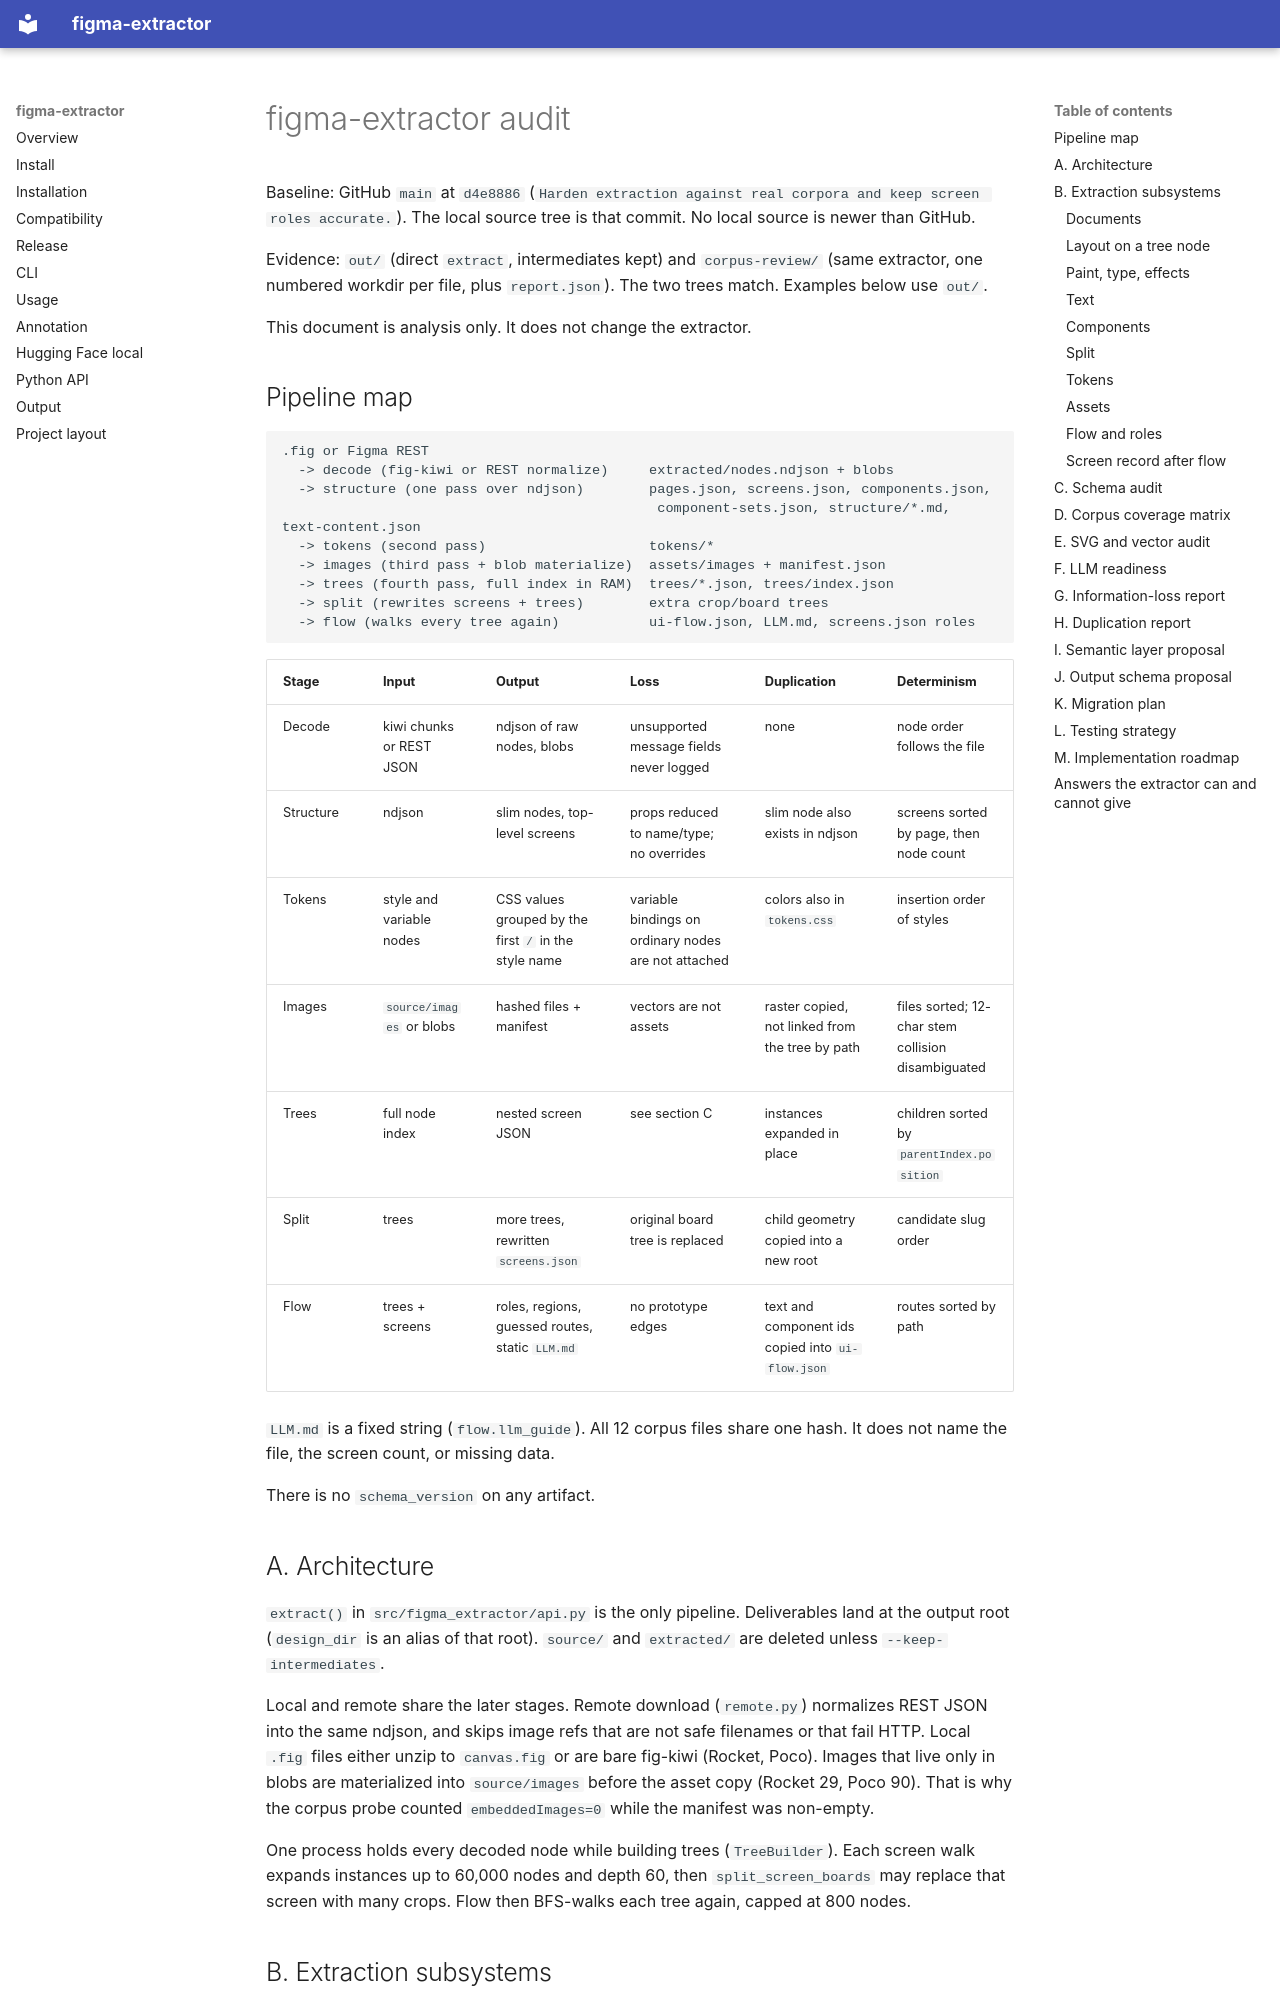

repository: vickykumar7125/figma-extractor · page: redesign/AUDIT/index.html · generator: mkdocs

# figma-extractor audit

Baseline: GitHub `main` at `d4e8886` (`Harden extraction against real corpora and keep screen roles accurate.`). The local source tree is that commit. No local source is newer than GitHub.

Evidence: `out/` (direct `extract`, intermediates kept) and `corpus-review/` (same extractor, one numbered workdir per file, plus `report.json`). The two trees match. Examples below use `out/`.

This document is analysis only. It does not change the extractor.

## Pipeline map

```text
.fig or Figma REST
  -> decode (fig-kiwi or REST normalize)     extracted/nodes.ndjson + blobs
  -> structure (one pass over ndjson)        pages.json, screens.json, components.json,
                                              component-sets.json, structure/*.md, text-content.json
  -> tokens (second pass)                    tokens/*
  -> images (third pass + blob materialize)  assets/images + manifest.json
  -> trees (fourth pass, full index in RAM)  trees/*.json, trees/index.json
  -> split (rewrites screens + trees)        extra crop/board trees
  -> flow (walks every tree again)           ui-flow.json, LLM.md, screens.json roles
```

| Stage | Input | Output | Loss | Duplication | Determinism |
| --- | --- | --- | --- | --- | --- |
| Decode | kiwi chunks or REST JSON | ndjson of raw nodes, blobs | unsupported message fields never logged | none | node order follows the file |
| Structure | ndjson | slim nodes, top-level screens | props reduced to name/type; no overrides | slim node also exists in ndjson | screens sorted by page, then node count |
| Tokens | style and variable nodes | CSS values grouped by the first `/` in the style name | variable bindings on ordinary nodes are not attached | colors also in `tokens.css` | insertion order of styles |
| Images | `source/images` or blobs | hashed files + manifest | vectors are not assets | raster copied, not linked from the tree by path | files sorted; 12-char stem collision disambiguated |
| Trees | full node index | nested screen JSON | see section C | instances expanded in place | children sorted by `parentIndex.position` |
| Split | trees | more trees, rewritten `screens.json` | original board tree is replaced | child geometry copied into a new root | candidate slug order |
| Flow | trees + screens | roles, regions, guessed routes, static `LLM.md` | no prototype edges | text and component ids copied into `ui-flow.json` | routes sorted by path |

`LLM.md` is a fixed string (`flow.llm_guide`). All 12 corpus files share one hash. It does not name the file, the screen count, or missing data.

There is no `schema_version` on any artifact.

## A. Architecture

`extract()` in `src/figma_extractor/api.py` is the only pipeline. Deliverables land at the output root (`design_dir` is an alias of that root). `source/` and `extracted/` are deleted unless `--keep-intermediates`.

Local and remote share the later stages. Remote download (`remote.py`) normalizes REST JSON into the same ndjson, and skips image refs that are not safe filenames or that fail HTTP. Local `.fig` files either unzip to `canvas.fig` or are bare fig-kiwi (Rocket, Poco). Images that live only in blobs are materialized into `source/images` before the asset copy (Rocket 29, Poco 90). That is why the corpus probe counted `embeddedImages=0` while the manifest was non-empty.

One process holds every decoded node while building trees (`TreeBuilder`). Each screen walk expands instances up to 60,000 nodes and depth 60, then `split_screen_boards` may replace that screen with many crops. Flow then BFS-walks each tree again, capped at 800 nodes.

## B. Extraction subsystems
